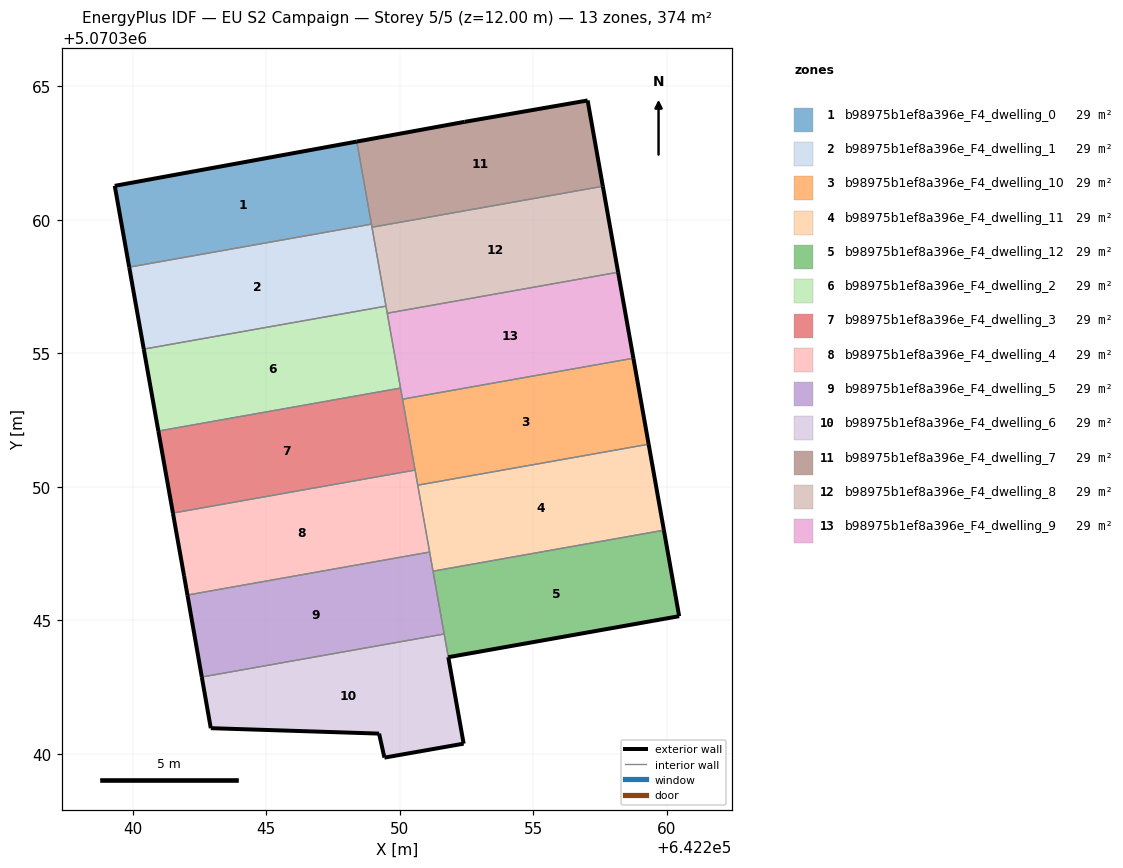
=== STOREY PLAN SPEC (per zone: floor XY polygon, exterior-wall plan segments, windows/doors) ===
zone 1: b98975b1ef8a396e_F4_dwelling_0  (28.7 m²)
  floor: (642248.94, 5070359.84) (642248.39, 5070362.93) (642239.32, 5070361.27) (642239.86, 5070358.23)
  exterior wall: (642239.32, 5070361.27) – (642248.39, 5070362.93)  [9.2 m]
  exterior wall: (642239.86, 5070358.23) – (642239.32, 5070361.27)  [3.1 m]
  interior walls: 2
zone 2: b98975b1ef8a396e_F4_dwelling_1  (28.7 m²)
  floor: (642249.48, 5070356.77) (642248.94, 5070359.84) (642239.86, 5070358.23) (642240.41, 5070355.16)
  exterior wall: (642240.41, 5070355.16) – (642239.86, 5070358.23)  [3.1 m]
  interior walls: 4
zone 3: b98975b1ef8a396e_F4_dwelling_10  (28.7 m²)
  floor: (642259.32, 5070351.59) (642258.75, 5070354.82) (642250.10, 5070353.28) (642250.67, 5070350.06)
  exterior wall: (642258.75, 5070354.82) – (642259.32, 5070351.59)  [3.3 m]
  interior walls: 4
zone 4: b98975b1ef8a396e_F4_dwelling_11  (28.7 m²)
  floor: (642259.89, 5070348.37) (642259.32, 5070351.59) (642250.67, 5070350.06) (642251.24, 5070346.84)
  exterior wall: (642259.32, 5070351.59) – (642259.89, 5070348.37)  [3.3 m]
  interior walls: 4
zone 5: b98975b1ef8a396e_F4_dwelling_12  (28.7 m²)
  floor: (642260.46, 5070345.15) (642259.89, 5070348.37) (642251.24, 5070346.84) (642251.82, 5070343.62)
  exterior wall: (642259.89, 5070348.37) – (642260.46, 5070345.15)  [3.3 m]
  exterior wall: (642260.46, 5070345.15) – (642251.82, 5070343.62)  [8.8 m]
  interior walls: 3
zone 6: b98975b1ef8a396e_F4_dwelling_2  (28.7 m²)
  floor: (642250.03, 5070353.70) (642249.48, 5070356.77) (642240.41, 5070355.16) (642240.95, 5070352.09)
  exterior wall: (642240.95, 5070352.09) – (642240.41, 5070355.16)  [3.1 m]
  interior walls: 4
zone 7: b98975b1ef8a396e_F4_dwelling_3  (28.7 m²)
  floor: (642250.57, 5070350.63) (642250.03, 5070353.70) (642240.95, 5070352.09) (642241.50, 5070349.02)
  exterior wall: (642241.50, 5070349.02) – (642240.95, 5070352.09)  [3.1 m]
  interior walls: 4
zone 8: b98975b1ef8a396e_F4_dwelling_4  (28.7 m²)
  floor: (642251.12, 5070347.55) (642250.57, 5070350.63) (642241.50, 5070349.02) (642241.92, 5070346.66) (642242.05, 5070345.95)
  exterior wall: (642241.92, 5070346.66) – (642241.50, 5070349.02)  [2.4 m]
  exterior wall: (642242.05, 5070345.95) – (642241.92, 5070346.66)  [0.7 m]
  interior walls: 4
zone 9: b98975b1ef8a396e_F4_dwelling_5  (28.7 m²)
  floor: (642251.66, 5070344.49) (642251.12, 5070347.55) (642242.05, 5070345.95) (642242.58, 5070342.87)
  exterior wall: (642242.58, 5070342.87) – (642242.05, 5070345.95)  [3.1 m]
  interior walls: 4
zone 10: b98975b1ef8a396e_F4_dwelling_6  (28.7 m²)
  floor: (642252.39, 5070340.38) (642251.66, 5070344.49) (642242.58, 5070342.87) (642242.92, 5070340.96) (642249.22, 5070340.75) (642249.42, 5070339.86)
  exterior wall: (642249.22, 5070340.75) – (642242.92, 5070340.96)  [6.3 m]
  exterior wall: (642242.92, 5070340.96) – (642242.58, 5070342.87)  [1.9 m]
  exterior wall: (642252.39, 5070340.38) – (642249.42, 5070339.86)  [3.0 m]
  exterior wall: (642249.42, 5070339.86) – (642249.22, 5070340.75)  [0.9 m]
  exterior wall: (642251.82, 5070343.62) – (642252.39, 5070340.38)  [3.3 m]
  interior walls: 2
zone 11: b98975b1ef8a396e_F4_dwelling_7  (28.7 m²)
  floor: (642257.60, 5070361.26) (642257.04, 5070364.47) (642252.43, 5070363.67) (642248.39, 5070362.93) (642248.96, 5070359.72)
  exterior wall: (642248.39, 5070362.93) – (642252.43, 5070363.67)  [4.1 m]
  exterior wall: (642252.43, 5070363.67) – (642257.04, 5070364.47)  [4.7 m]
  exterior wall: (642257.04, 5070364.47) – (642257.60, 5070361.26)  [3.3 m]
  interior walls: 3
zone 12: b98975b1ef8a396e_F4_dwelling_8  (28.7 m²)
  floor: (642258.18, 5070358.04) (642257.60, 5070361.26) (642248.96, 5070359.72) (642249.53, 5070356.50)
  exterior wall: (642257.60, 5070361.26) – (642258.18, 5070358.04)  [3.3 m]
  interior walls: 4
zone 13: b98975b1ef8a396e_F4_dwelling_9  (28.7 m²)
  floor: (642258.75, 5070354.82) (642258.18, 5070358.04) (642249.53, 5070356.50) (642250.10, 5070353.28)
  exterior wall: (642258.18, 5070358.04) – (642258.75, 5070354.82)  [3.3 m]
  interior walls: 4

=== DERIVED (storey summary) ===
Building: EU S2 Campaign
Storey: 5 of 5  (floor level z = 12.00 m)
Storey gross floor area: 373.5 m²
Zones on this storey: 13
  - b98975b1ef8a396e_F4_dwelling_0: floor 28.7 m²; exterior wall 12.3 m (36.9 m²); WWR 0.0%
  - b98975b1ef8a396e_F4_dwelling_1: floor 28.7 m²; exterior wall 3.1 m (9.4 m²); WWR 0.0%
  - b98975b1ef8a396e_F4_dwelling_10: floor 28.7 m²; exterior wall 3.3 m (9.8 m²); WWR 0.0%
  - b98975b1ef8a396e_F4_dwelling_11: floor 28.7 m²; exterior wall 3.3 m (9.8 m²); WWR 0.0%
  - b98975b1ef8a396e_F4_dwelling_12: floor 28.7 m²; exterior wall 12.1 m (36.2 m²); WWR 0.0%
  - b98975b1ef8a396e_F4_dwelling_2: floor 28.7 m²; exterior wall 3.1 m (9.4 m²); WWR 0.0%
  - b98975b1ef8a396e_F4_dwelling_3: floor 28.7 m²; exterior wall 3.1 m (9.4 m²); WWR 0.0%
  - b98975b1ef8a396e_F4_dwelling_4: floor 28.7 m²; exterior wall 3.1 m (9.4 m²); WWR 0.0%
  - b98975b1ef8a396e_F4_dwelling_5: floor 28.7 m²; exterior wall 3.1 m (9.4 m²); WWR 0.0%
  - b98975b1ef8a396e_F4_dwelling_6: floor 28.7 m²; exterior wall 15.5 m (46.4 m²); WWR 0.0%
  - b98975b1ef8a396e_F4_dwelling_7: floor 28.7 m²; exterior wall 12.0 m (36.1 m²); WWR 0.0%
  - b98975b1ef8a396e_F4_dwelling_8: floor 28.7 m²; exterior wall 3.3 m (9.8 m²); WWR 0.0%
  - b98975b1ef8a396e_F4_dwelling_9: floor 28.7 m²; exterior wall 3.3 m (9.8 m²); WWR 0.0%
Zone adjacency (shared interzone walls):
  - b98975b1ef8a396e_F4_dwelling_0 ↔ b98975b1ef8a396e_F4_dwelling_1
  - b98975b1ef8a396e_F4_dwelling_0 ↔ b98975b1ef8a396e_F4_dwelling_7
  - b98975b1ef8a396e_F4_dwelling_1 ↔ b98975b1ef8a396e_F4_dwelling_2
  - b98975b1ef8a396e_F4_dwelling_1 ↔ b98975b1ef8a396e_F4_dwelling_7
  - b98975b1ef8a396e_F4_dwelling_1 ↔ b98975b1ef8a396e_F4_dwelling_8
  - b98975b1ef8a396e_F4_dwelling_10 ↔ b98975b1ef8a396e_F4_dwelling_11
  - b98975b1ef8a396e_F4_dwelling_10 ↔ b98975b1ef8a396e_F4_dwelling_3
  - b98975b1ef8a396e_F4_dwelling_10 ↔ b98975b1ef8a396e_F4_dwelling_4
  - b98975b1ef8a396e_F4_dwelling_10 ↔ b98975b1ef8a396e_F4_dwelling_9
  - b98975b1ef8a396e_F4_dwelling_11 ↔ b98975b1ef8a396e_F4_dwelling_12
  - b98975b1ef8a396e_F4_dwelling_11 ↔ b98975b1ef8a396e_F4_dwelling_4
  - b98975b1ef8a396e_F4_dwelling_11 ↔ b98975b1ef8a396e_F4_dwelling_5
  - b98975b1ef8a396e_F4_dwelling_12 ↔ b98975b1ef8a396e_F4_dwelling_5
  - b98975b1ef8a396e_F4_dwelling_12 ↔ b98975b1ef8a396e_F4_dwelling_6
  - b98975b1ef8a396e_F4_dwelling_2 ↔ b98975b1ef8a396e_F4_dwelling_3
  - b98975b1ef8a396e_F4_dwelling_2 ↔ b98975b1ef8a396e_F4_dwelling_8
  - b98975b1ef8a396e_F4_dwelling_2 ↔ b98975b1ef8a396e_F4_dwelling_9
  - b98975b1ef8a396e_F4_dwelling_3 ↔ b98975b1ef8a396e_F4_dwelling_4
  - b98975b1ef8a396e_F4_dwelling_3 ↔ b98975b1ef8a396e_F4_dwelling_9
  - b98975b1ef8a396e_F4_dwelling_4 ↔ b98975b1ef8a396e_F4_dwelling_5
  - b98975b1ef8a396e_F4_dwelling_5 ↔ b98975b1ef8a396e_F4_dwelling_6
  - b98975b1ef8a396e_F4_dwelling_7 ↔ b98975b1ef8a396e_F4_dwelling_8
  - b98975b1ef8a396e_F4_dwelling_8 ↔ b98975b1ef8a396e_F4_dwelling_9